Run: headless pygame with SDL's dummy video driver; simulated clock (each Clock.tick advances the game by its frame time, no real sleeping); random seed 0; keys injected as events and as key.get_pressed() state; no mouse input.
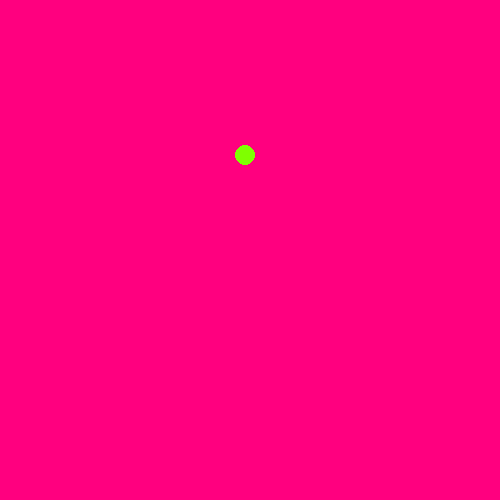
Frame 1 of 4 · flips 1–60 · no input
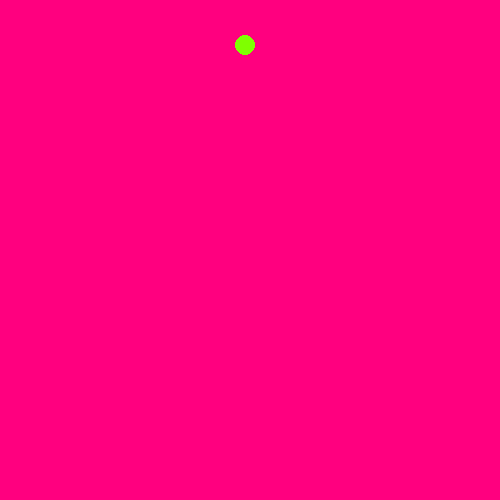
Frame 2 of 4 · flips 61–180 · tapped SPACE, RETURN · held RIGHT (→), D
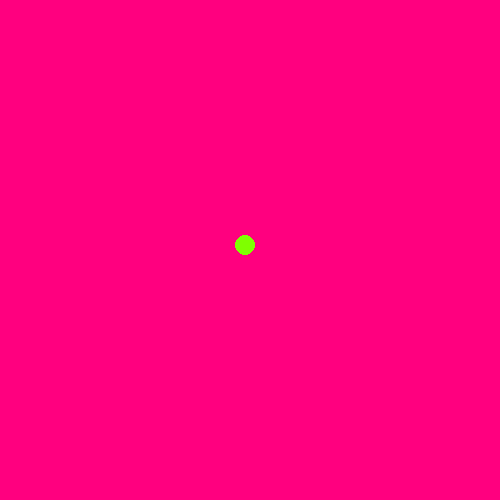
Frame 3 of 4 · flips 181–300 · held DOWN (↓), S
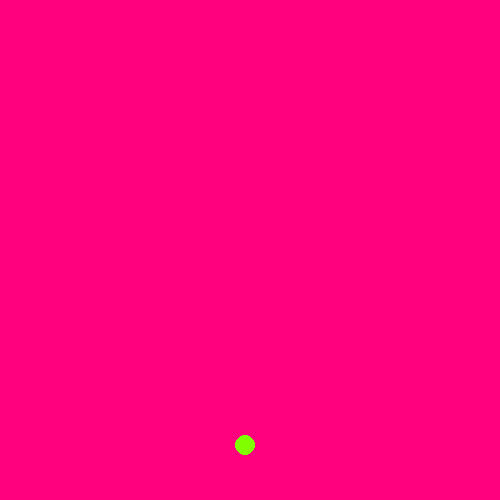
Frame 4 of 4 · flips 301–420 · held LEFT (←), A, UP (↑), W

The pygame program that drew these frames:

## python -m pip install pygame
import pygame

###~~~~~~~~~~~~~~~~~~~~~~~~~~~~~~~~~~~~~~~~~~~~~~~~~~~~~~~~~~~~~~
# در این مثال ساده یک توپ داریم که فقط بین بالا و پایین صفحه حرکت میکند

###~~~~~~~~~~~~~~~~~~~~~~~~~~~~~~~~~~~~~~~~~~~~~~~~~~~~~~~~~~~~~~
# یک پنجره میسازیم و عنوان و سایز آن را مشخص میکنیم
screen = pygame.display.set_mode((500, 500))
pygame.display.set_caption("Our Simple Game Part1")
clock = pygame.time.Clock()

###~~~~~~~~~~~~~~~~~~~~~~~~~~~~~~~~~~~~~~~~~~~~~~~~~~~~~~~~~~~~~~
# جای توپ در کجاست و با چه سرعتی در چه جهتی جرکت میکند؟ +۱۰ به
# معنای حرکت ۱۰ واحد به سمت پایین و -۱۰ به معنای حرکت ۱۰ واحدی
# به سمت بالا است
x, y, y_movement = 245, 245, +10

###~~~~~~~~~~~~~~~~~~~~~~~~~~~~~~~~~~~~~~~~~~~~~~~~~~~~~~~~~~~~~~
# یک حلقه نامحدود داریم که در هر چرخه رویدادهای بازی را بررسی کرده
# منطق بازی را بروزرسانی میکند و همینطور صفحه بازی را دوباره رسم
# میکند
done = False
while not done:
    for event in pygame.event.get():
        if event.type == pygame.QUIT:
            done = True

    ###~~~~~~~~~~~~~~~~~~~~~~~~~~~~~~~~~~~~~~~~~~~~~~~~~~~~~~~~~
    # ۶۰ فریم در ثانیه
    clock.tick(60)

    ###~~~~~~~~~~~~~~~~~~~~~~~~~~~~~~~~~~~~~~~~~~~~~~~~~~~~~~~~~
    # پاکسازی صفحه با یک رنگ دلخواه
    screen.fill((255, 0, 127))

    ###~~~~~~~~~~~~~~~~~~~~~~~~~~~~~~~~~~~~~~~~~~~~~~~~~~~~~~~~~
    # قسمتی از منطق بازی در اینجا قرار دارد -تصمیم میگیریم که توپ
    # باید به سمت بالا حرکت کند یا پایین و آیا به بالا یا پایین صفحه
    # رسیده است یا خیر
    y += y_movement
    if y > 500 or y < 0:
        y -= y_movement
        y_movement = -y_movement

    ###~~~~~~~~~~~~~~~~~~~~~~~~~~~~~~~~~~~~~~~~~~~~~~~~~~~~~~~~~
    # در اخر با مختصات جدید بر روی صفحه یک دایره رسم میکنیم
    pygame.draw.circle(screen, (127, 255, 0), (x, y), 10)
    pygame.display.update()
